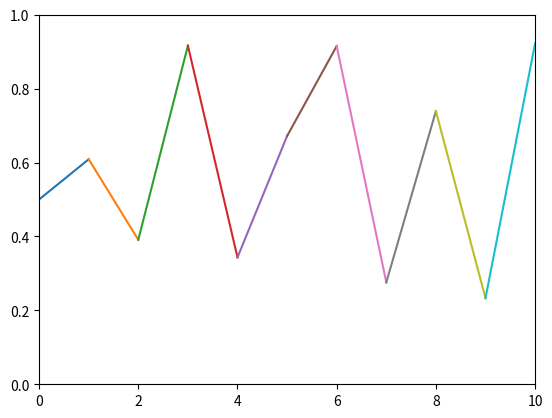

This chart was generated by the following Python code:
import numpy as np
import matplotlib.pyplot as plt

plt.axis([0, 10, 0, 1])
plt.ion()

y_old = 0.5

for i in range(10):
    y = np.random.random()
    plt.plot([i, i+1], [y_old, y])
    y_old = y
    plt.pause(0.5)

